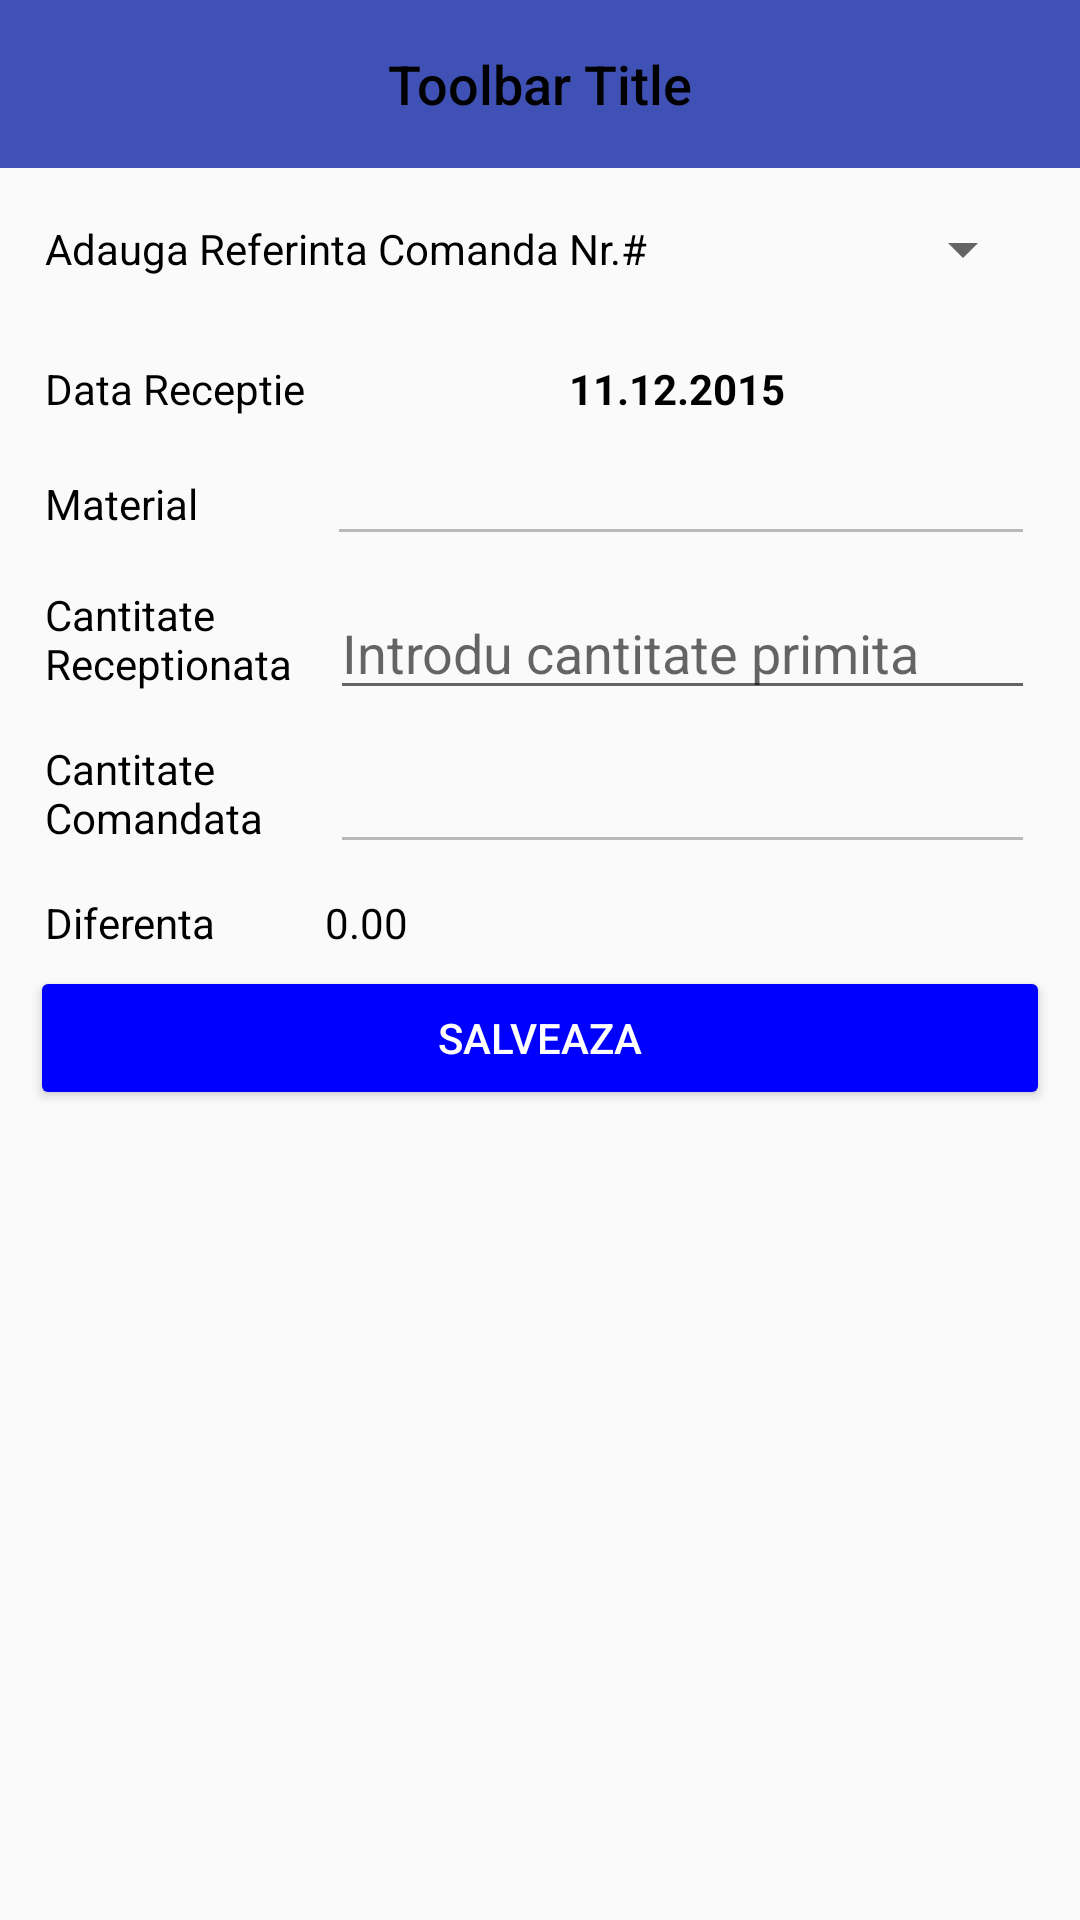

Android layout source for this screen:
<!-- AndroidManifest.xml: application theme AppTheme -->
<!-- res/layout/activity_receptie.xml -->
<?xml version="1.0" encoding="utf-8"?>
<LinearLayout xmlns:android="http://schemas.android.com/apk/res/android"
    xmlns:app="http://schemas.android.com/apk/res-auto"
    xmlns:tools="http://schemas.android.com/tools"
    android:layout_width="match_parent"
    android:layout_height="match_parent"
    android:orientation="vertical"
    tools:context="disertatie.com.disertatie.activities.AddMaterialActivity">

    <include
        android:id="@+id/toolbar"
        layout="@layout/toolbar"
        android:layout_width="match_parent"
        android:layout_height="wrap_content"
        tools:layout_editor_absoluteX="0dp"
        tools:layout_editor_absoluteY="0dp" />

    <LinearLayout
        android:layout_width="match_parent"
        android:layout_height="match_parent"
        android:layout_margin="10dp"
        android:orientation="vertical">


        <LinearLayout
            android:layout_width="match_parent"
            android:layout_height="wrap_content"
            android:orientation="horizontal">

            <TextView
                android:layout_width="wrap_content"
                android:layout_height="match_parent"
                android:layout_margin="5dp"
                android:layout_weight="1"
                android:gravity="left|center_vertical"
                android:text="@string/referinta_receptie"
                android:textColor="@android:color/black" />

            <Spinner
                android:id="@+id/spinnerReferintaReceptie"
                android:layout_width="74dp"
                android:layout_height="wrap_content"
                android:layout_margin="5dp"
                android:layout_weight="0.42" />
        </LinearLayout>

        <LinearLayout
            android:id="@+id/llDataLivrare"
            android:layout_width="match_parent"
            android:layout_height="wrap_content"
            android:layout_marginTop="20dp"
            android:orientation="horizontal">


            <TextView
                android:id="@+id/textView27"
                android:layout_width="wrap_content"
                android:layout_height="wrap_content"
                android:paddingLeft="5dp"
                android:text="@string/data_receptie"
                android:textColor="@android:color/black" />

            <TextView
                android:id="@+id/tvDataReceptie"
                android:layout_width="wrap_content"
                android:layout_height="wrap_content"
                android:layout_weight="1"
                android:gravity="center_horizontal"
                android:text="11.12.2015"
                android:textColor="@android:color/black"
                android:textStyle="bold" />
        </LinearLayout>


        <LinearLayout
            android:layout_width="match_parent"
            android:layout_height="wrap_content"
            android:orientation="horizontal"
            tools:layout_editor_absoluteX="8dp"
            tools:layout_editor_absoluteY="8dp">

            <TextView
                android:layout_width="80dp"
                android:layout_height="wrap_content"
                android:layout_margin="5dp"
                android:layout_weight="0.02"
                android:text="@string/denumire_material"
                android:textColor="@android:color/black" />

            <EditText
                android:id="@+id/etDenumireMat"
                android:layout_width="wrap_content"
                android:layout_height="wrap_content"
                android:layout_margin="5dp"
                android:layout_weight="1.05"
                android:enabled="false"
                android:inputType="textPersonName"
                android:textColor="@android:color/black" />
        </LinearLayout>

        <LinearLayout
            android:layout_width="match_parent"
            android:layout_height="wrap_content"
            android:orientation="horizontal"
            tools:layout_editor_absoluteX="8dp"
            tools:layout_editor_absoluteY="8dp">

            <TextView
                android:id="@+id/textView12"
                android:layout_width="85dp"
                android:layout_height="match_parent"
                android:layout_margin="5dp"
                android:text="@string/cantitate_receptionata"
                android:textColor="@android:color/black" />

            <EditText
                android:id="@+id/etCantReceptionata"
                android:layout_width="match_parent"
                android:layout_height="wrap_content"
                android:layout_margin="5dp"
                android:ems="10"
                android:hint="Introdu cantitate primita"
                android:inputType="numberDecimal"
                android:textColor="@android:color/black" />
        </LinearLayout>

        <LinearLayout
            android:layout_width="match_parent"
            android:layout_height="wrap_content"
            android:orientation="horizontal"
            tools:layout_editor_absoluteX="8dp"
            tools:layout_editor_absoluteY="8dp">

            <TextView
                android:id="@+id/textView14"
                android:layout_width="85dp"
                android:layout_height="match_parent"
                android:layout_margin="5dp"
                android:text="@string/cantitate_comandata"
                android:textColor="@android:color/black"
                android:textColorHint="@android:color/black" />

            <EditText
                android:id="@+id/etCantComandata"
                android:layout_width="match_parent"
                android:layout_height="wrap_content"
                android:layout_margin="5dp"
                android:ems="10"
                android:enabled="false"
                android:inputType="numberDecimal"
                android:textColor="@android:color/black" />

        </LinearLayout>

        <LinearLayout
            android:layout_width="match_parent"
            android:layout_height="wrap_content"
            android:orientation="horizontal">

            <TextView
                android:id="@+id/textView16"
                android:layout_width="77dp"
                android:layout_height="wrap_content"
                android:layout_margin="5dp"
                android:layout_weight="0.02"
                android:text="@string/diferenta"
                android:textColor="@android:color/black"
                android:textColorHint="@android:color/black" />

            <TextView
                android:id="@+id/tvDiferenta"
                android:layout_width="wrap_content"
                android:layout_height="wrap_content"
                android:layout_margin="5dp"
                android:layout_weight="0.63"
                android:gravity="center_vertical"
                android:text="0.00"
                android:textColor="@android:color/black" />
        </LinearLayout>

        <LinearLayout
            android:id="@+id/llCantReceptAnt"
            android:layout_width="match_parent"
            android:layout_height="wrap_content"
            android:orientation="horizontal"
            android:visibility="gone">

            <TextView
                android:layout_width="77dp"
                android:layout_height="wrap_content"
                android:layout_margin="5dp"
                android:layout_weight="0.02"
                android:text="Cantitate Receptionata Anterior"
                android:textColor="@android:color/black"
                android:textColorHint="@android:color/black" />

            <TextView
                android:id="@+id/tvCantReceptionataAnt"
                android:layout_width="wrap_content"
                android:layout_height="wrap_content"
                android:layout_margin="5dp"
                android:layout_weight="0.63"
                android:gravity="center_vertical"
                android:text="0.00"
                android:textColor="@android:color/black" />
        </LinearLayout>

        <LinearLayout
            android:layout_width="match_parent"
            android:layout_height="wrap_content"
            android:orientation="horizontal"
            tools:layout_editor_absoluteX="8dp"
            tools:layout_editor_absoluteY="8dp">

            <Button
                android:id="@+id/btnVerificaReceptie"
                android:layout_width="wrap_content"
                android:layout_height="wrap_content"
                android:layout_weight="1"
                android:text="@string/verifica_doc"
                android:visibility="gone" />

            <Button
                android:id="@+id/btnSalveazaReceptie"
                style="@style/Widget.AppCompat.Button.Colored"
                android:layout_width="wrap_content"
                android:layout_height="wrap_content"
                android:layout_gravity="bottom"
                android:layout_weight="1"
                android:text="@string/salveaza" />
        </LinearLayout>

    </LinearLayout>


</LinearLayout>
<!-- res/layout/toolbar.xml (included above) -->
<?xml version="1.0" encoding="utf-8"?>
<android.support.v7.widget.Toolbar xmlns:android="http://schemas.android.com/apk/res/android"                                   xmlns:tools="http://schemas.android.com/tools"                                   android:id="@+id/toolbar"                                   android:layout_width="match_parent"                                   android:layout_height="wrap_content"                                   android:minHeight="?attr/actionBarSize"                                   android:titleTextColor="@android:color/white"                                   android:gravity="center"                                   android:background="?attr/colorPrimary">    <TextView        android:id="@+id/toolbar_title"        style="@android:style/TextAppearance.DeviceDefault.Medium"        android:layout_width="wrap_content"        android:layout_height="wrap_content"        android:layout_gravity="center"        android:textColor="@android:color/black"        tools:text="Toolbar Title" />    </android.support.v7.widget.Toolbar>
<!-- resources referenced by this layout -->
<resources>
  <string name="cantitate_comandata">Cantitate Comandata</string>
  <string name="cantitate_receptionata">Cantitate Receptionata</string>
  <string name="data_receptie">Data Receptie</string>
  <string name="denumire_material">Material</string>
  <string name="diferenta">Diferenta</string>
  <string name="referinta_receptie">Adauga Referinta Comanda Nr.#</string>
  <string name="salveaza">Salveaza</string>
  <string name="verifica_doc">Verifica Document</string>
  <style name="AppTheme" parent="Theme.AppCompat.Light.DarkActionBar">
          
          <item name="colorPrimary">@color/colorPrimary</item>
          <item name="colorPrimaryDark">@color/colorPrimaryDark</item>
          <item name="colorAccent">@color/blue</item>
          <item name="windowActionBar">false</item>
          <item name="windowNoTitle">true</item>
  
      </style>
  <color name="colorPrimary">#3F51B5</color>
  <color name="colorPrimaryDark">#303F9F</color>
  <color name="blue">#0000ff</color>
</resources>
